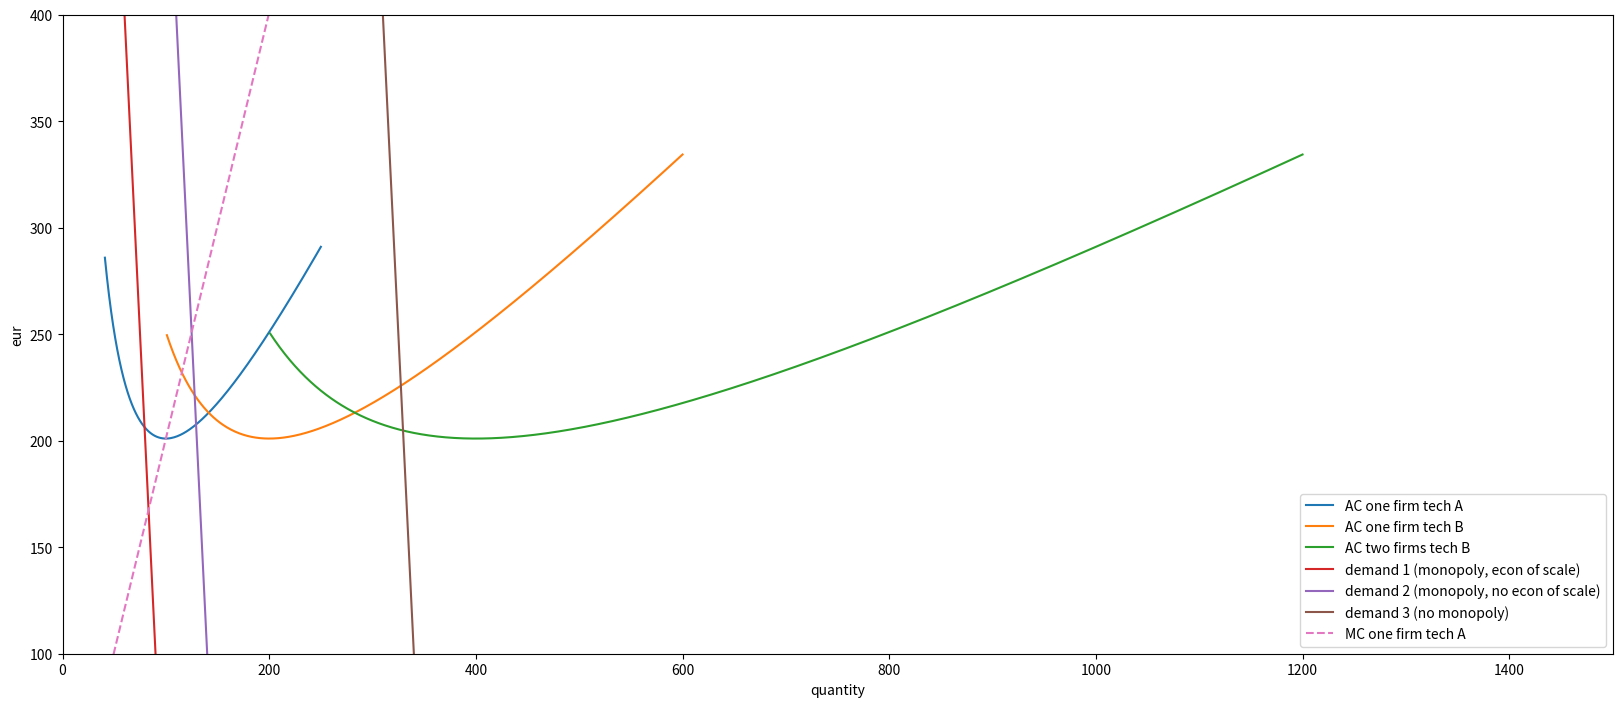

Reproduce this figure in Python.
# subadd.py
# subadditivity (single product) numerical example with plot
# python 3.7

__author__ = "Michael Wood"
__email__ = "woodjmichael@gmail.com"
__license__ = "GPL"
__version__ = "1.1"


import matplotlib.pyplot as plt
import numpy as np
import sys

# maximum quantity
L = 1500

# cost curve coefficients
a = 1
b = 1
c = 10000

# way to create different "tech" (cost curves) s.t. min(AC) is the same
k = 2

#
# Cost, Average Cost, Marginal Cost
#

# quantity
q = np.arange(1,L)

Ca = a*q**2 + b*q + c                       # tech A
Cb = (a/k)*q**2 + b*q + c*k                 # tech B
Cb2 = 2*((a/k)*(q/2)**2 + b*(q/2) + c*k)    # two firms with tech B

ACa = Ca/q
ACb = Cb/q
ACb2 = Cb2/q

MCa = 2*a*q + b


#
# Plots
#

fig, ax1 = plt.subplots(figsize=(20,8.3))

ax1.plot(q[40:250], ACa[40:250], label='AC one firm tech A')
ax1.plot(q[100:600], ACb[100:600], label='AC one firm tech B')
ax1.plot(q[200:1200], ACb2[200:1200], label='AC two firms tech B')

ax1.plot(q,-10*q+1000,label='demand 1 (monopoly, econ of scale)')
ax1.plot(q,-10*q+1500,label='demand 2 (monopoly, no econ of scale)')
ax1.plot(q,-10*q+3500,label='demand 3 (no monopoly)')

ax1.plot(q,MCa,'--',label='MC one firm tech A')

ax1.set_xlim(0,L)
ax1.set_ylim(100,400)
ax1.set_xlabel('quantity')
ax1.set_ylabel('eur')

leg = ax1.legend();

plt.show()
